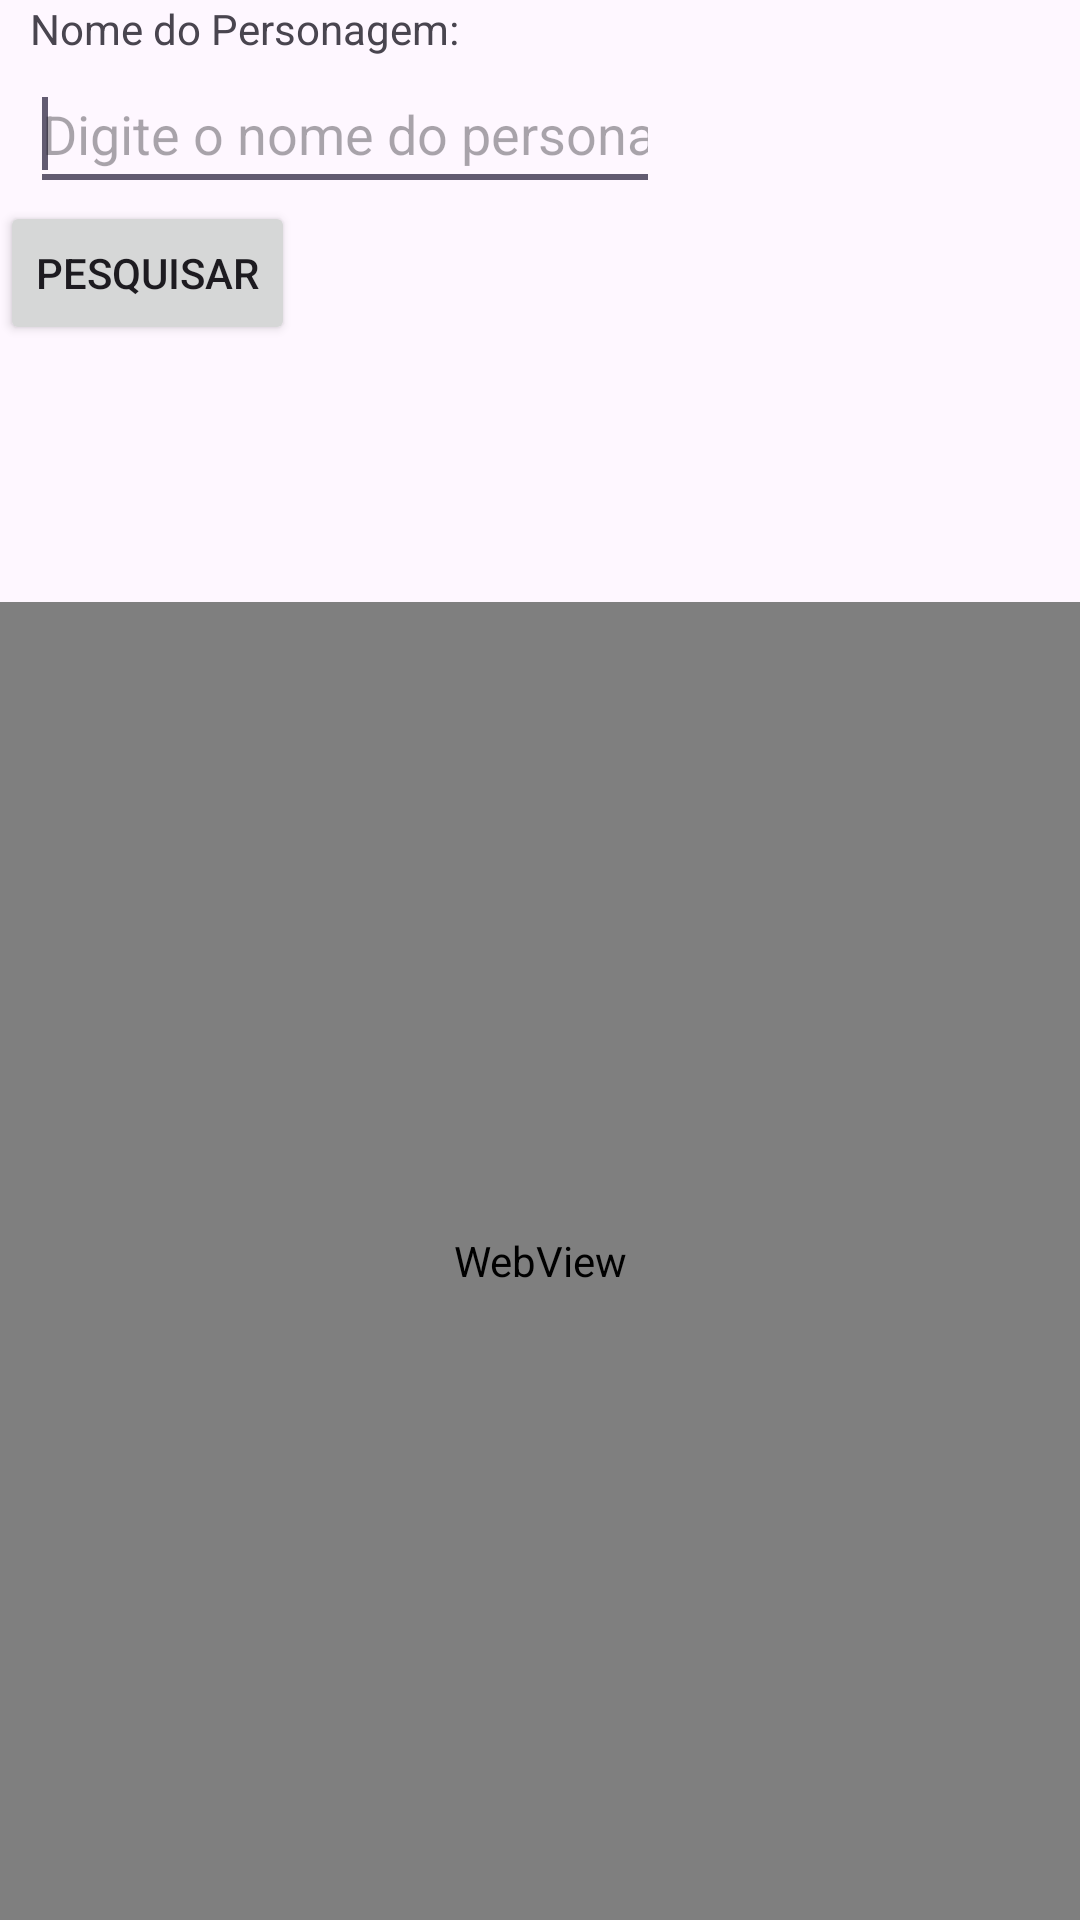

Layout XML and referenced resources for this Android screen:
<!-- AndroidManifest.xml: application theme Theme.ExemploServices -->
<!-- res/layout/personagem.xml -->
<LinearLayout xmlns:android="http://schemas.android.com/apk/res/android"
    xmlns:app="http://schemas.android.com/apk/res-auto"
    xmlns:tools="http://schemas.android.com/tools"
    android:layout_width="match_parent"
    android:layout_height="match_parent"
    android:orientation="vertical">

    <TextView
        android:id="@+id/textView1"
        android:layout_width="wrap_content"
        android:layout_height="wrap_content"
        android:layout_marginLeft="10dp"
        android:text="Nome do Personagem:" />

    <EditText
        android:id="@+id/edNomePesonagem"
        android:layout_width="wrap_content"
        android:layout_height="wrap_content"
        android:layout_marginLeft="10dp"
        android:ems="10"
        android:hint="@string/campoPesquisa"
        android:inputType="text"
        android:minHeight="48dp">

        <requestFocus />
    </EditText>

    <LinearLayout
        android:layout_width="match_parent"
        android:layout_height="wrap_content"
        android:layout_gravity="right"
        android:orientation="horizontal">

        <Button
            android:id="@+id/btnPesquisar"
            android:layout_width="wrap_content"
            android:layout_height="wrap_content"
            android:layout_gravity="right"
            android:onClick="pesquisar"
            android:text="Pesquisar" />

    </LinearLayout>

    <TextView
        android:id="@+id/txtDadosPersonagem"
        android:layout_width="match_parent"
        android:layout_height="wrap_content" />

    <ImageView
        android:id="@+id/imgPersonagem"
        android:layout_width="200px"
        android:layout_height="200px"
        tools:srcCompat="@tools:sample/avatars" />

    <WebView
        android:id="@+id/wvImagem"
        android:layout_width="match_parent"
        android:layout_height="match_parent">

    </WebView>

</LinearLayout>
<!-- resources referenced by this layout -->
<resources>
  <string name="campoPesquisa">Digite o nome do personagem:</string>
  <style name="Theme.ExemploServices" parent="Base.Theme.ExemploServices" />
  <style name="Base.Theme.ExemploServices" parent="Theme.Material3.DayNight.NoActionBar">
          
          
      </style>
</resources>
